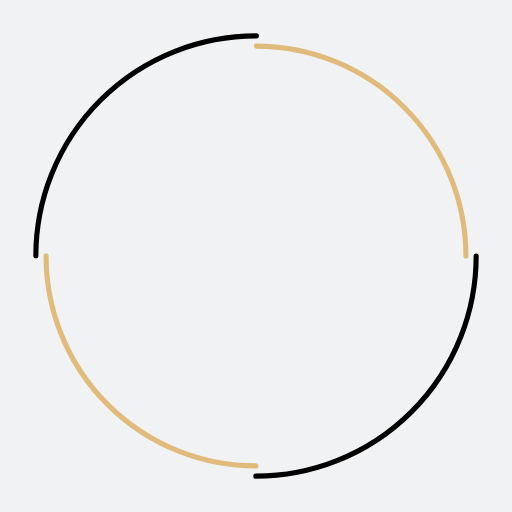
t = 0.00 s
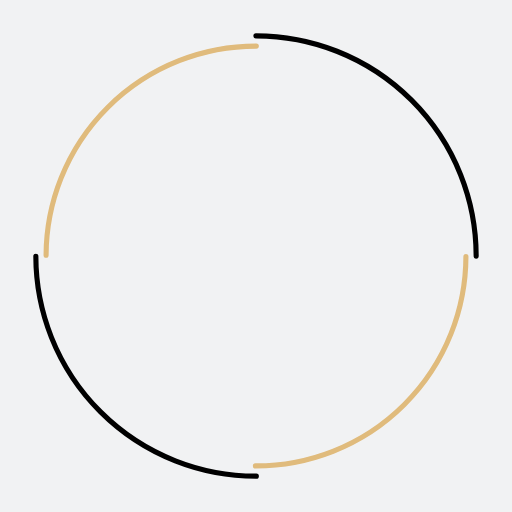
t = 0.33 s
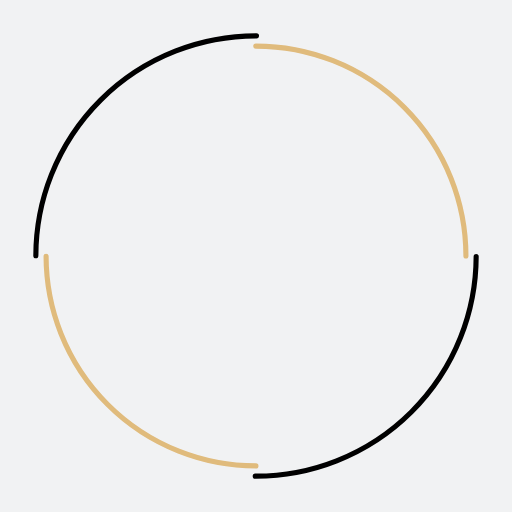
t = 0.67 s
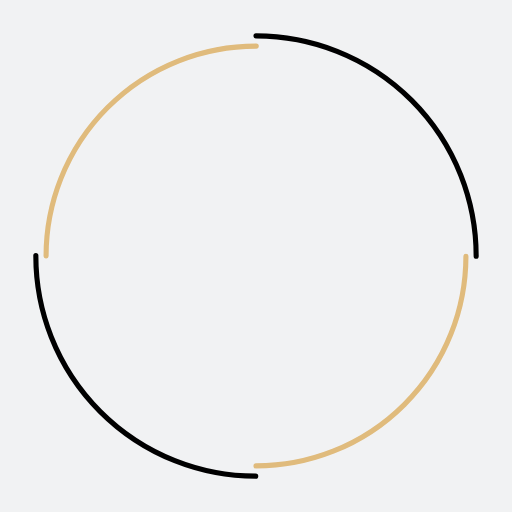
t = 1.00 s

The animated SVG that drew these frames (rendered in a browser with its animation timeline set to each time). Animation: 2 SMIL elements (animateTransform=2); one cycle of 1.33 s, repeats indefinitely.

<?xml version="1.0" encoding="utf-8"?>
<svg xmlns="http://www.w3.org/2000/svg" xmlns:xlink="http://www.w3.org/1999/xlink" style="margin: auto; background: rgb(241, 242, 243); display: block; shape-rendering: auto;" width="200px" height="200px" viewBox="0 0 100 100" preserveAspectRatio="xMidYMid">
<circle cx="50" cy="50" r="43" stroke-width="1" stroke="#000000" stroke-dasharray="67.54424205218055 67.54424205218055" fill="none" stroke-linecap="round">
  <animateTransform attributeName="transform" type="rotate" dur="1.3333333333333333s" repeatCount="indefinite" keyTimes="0;1" values="0 50 50;360 50 50"></animateTransform>
</circle>
<circle cx="50" cy="50" r="41" stroke-width="1" stroke="#e0bb7c" stroke-dasharray="64.40264939859075 64.40264939859075" stroke-dashoffset="64.40264939859075" fill="none" stroke-linecap="round">
  <animateTransform attributeName="transform" type="rotate" dur="1.3333333333333333s" repeatCount="indefinite" keyTimes="0;1" values="0 50 50;-360 50 50"></animateTransform>
</circle>
<!-- [ldio] generated by https://loading.io/ --></svg>
